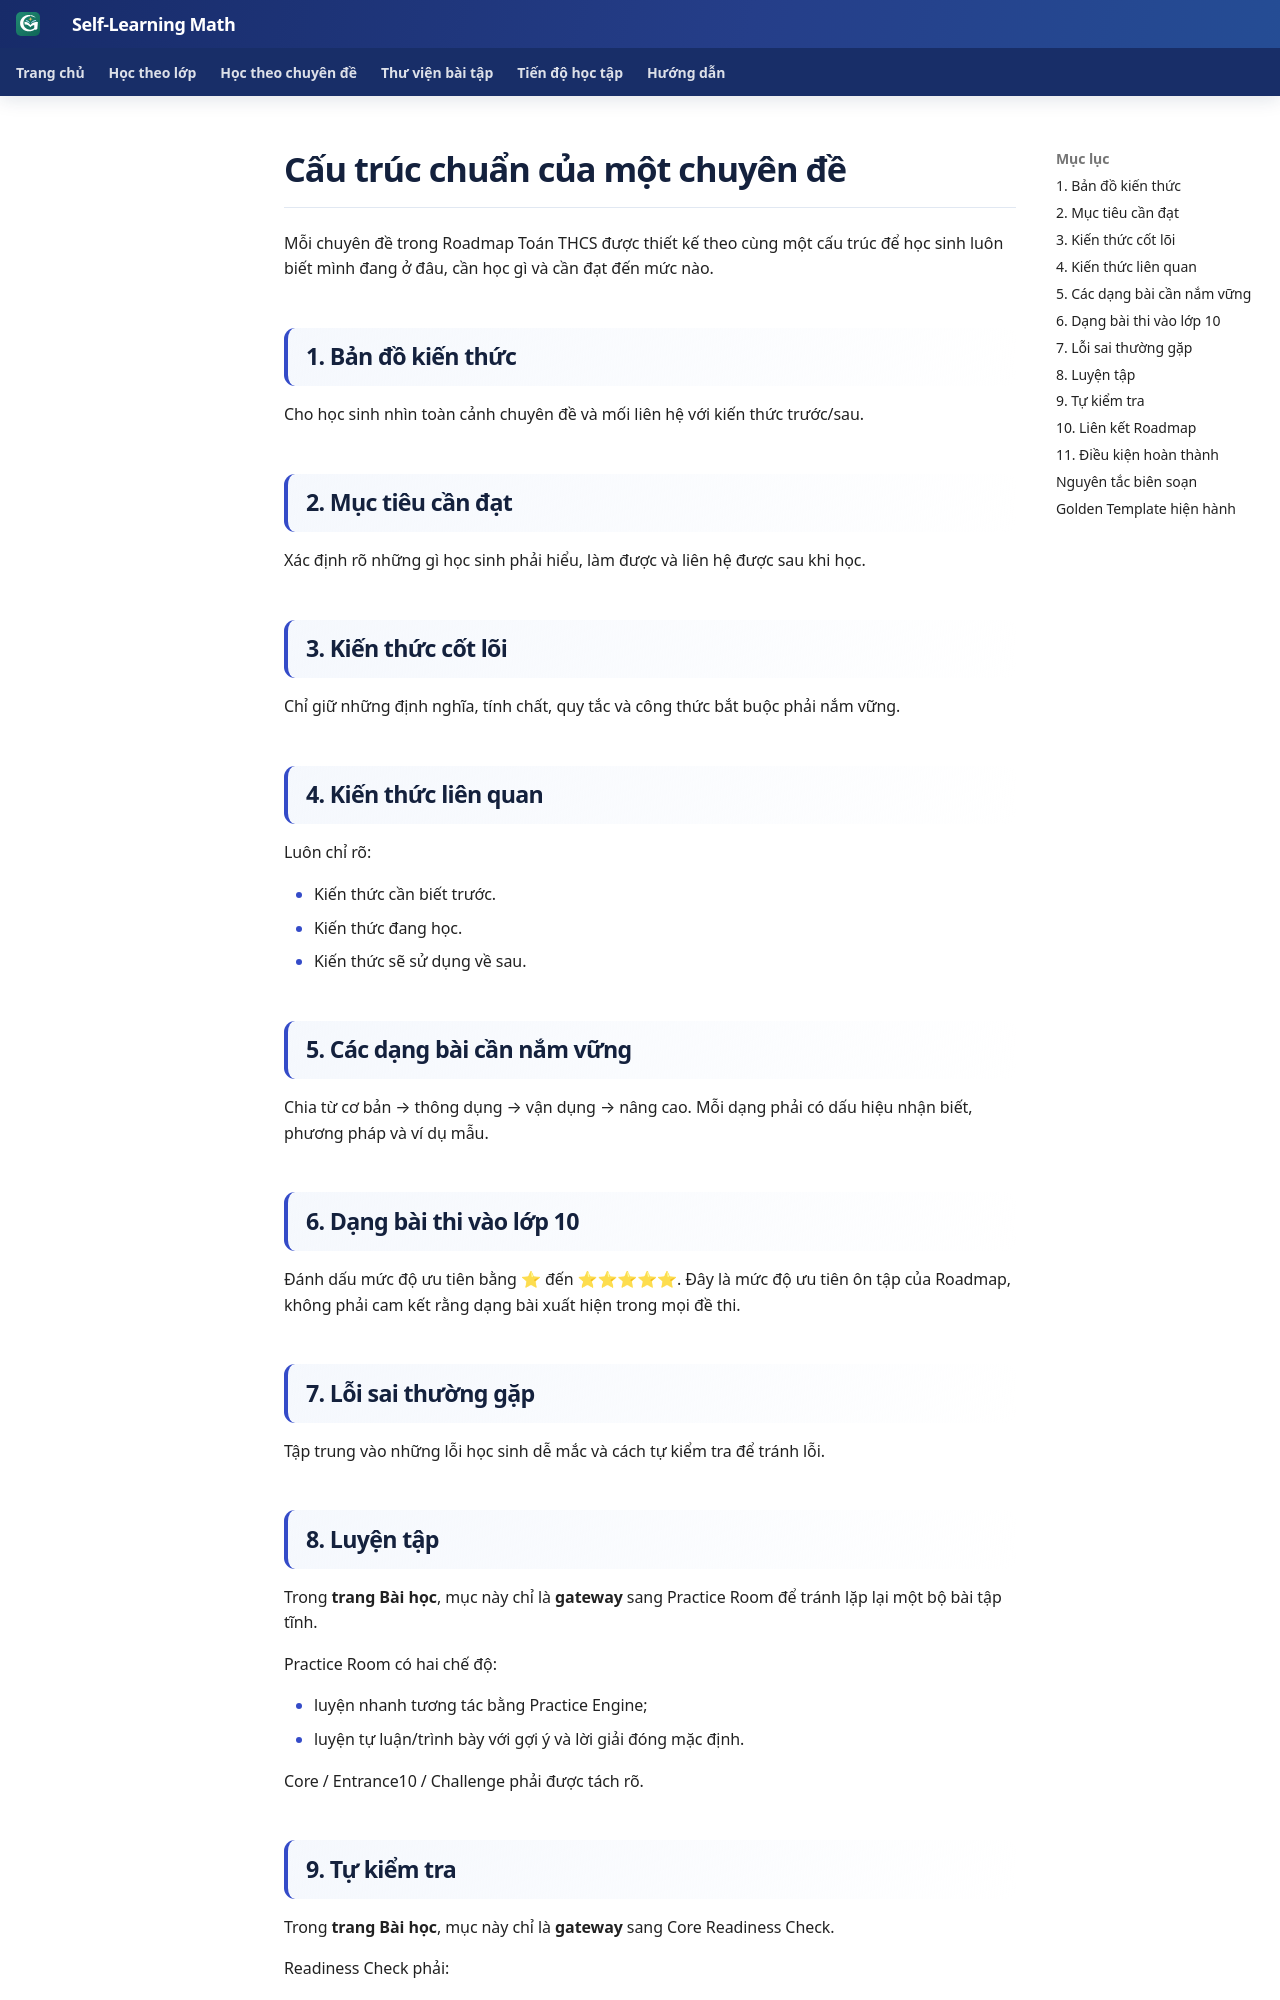

repository: TMA2015/roadmap-toan-thcs · page: huong-dan/cau-truc-chuyen-de/index.html · generator: mkdocs

# Cấu trúc chuẩn của một chuyên đề

Mỗi chuyên đề trong Roadmap Toán THCS được thiết kế theo cùng một cấu trúc để học sinh luôn biết mình đang ở đâu, cần học gì và cần đạt đến mức nào.

## 1. Bản đồ kiến thức

Cho học sinh nhìn toàn cảnh chuyên đề và mối liên hệ với kiến thức trước/sau.

## 2. Mục tiêu cần đạt

Xác định rõ những gì học sinh phải hiểu, làm được và liên hệ được sau khi học.

## 3. Kiến thức cốt lõi

Chỉ giữ những định nghĩa, tính chất, quy tắc và công thức bắt buộc phải nắm vững.

## 4. Kiến thức liên quan

Luôn chỉ rõ:

- Kiến thức cần biết trước.
- Kiến thức đang học.
- Kiến thức sẽ sử dụng về sau.

## 5. Các dạng bài cần nắm vững

Chia từ cơ bản → thông dụng → vận dụng → nâng cao. Mỗi dạng phải có dấu hiệu nhận biết, phương pháp và ví dụ mẫu.

## 6. Dạng bài thi vào lớp 10

Đánh dấu mức độ ưu tiên bằng ⭐ đến ⭐⭐⭐⭐⭐. Đây là mức độ ưu tiên ôn tập của Roadmap, không phải cam kết rằng dạng bài xuất hiện trong mọi đề thi.

## 7. Lỗi sai thường gặp

Tập trung vào những lỗi học sinh dễ mắc và cách tự kiểm tra để tránh lỗi.

## 8. Luyện tập

Trong **trang Bài học**, mục này chỉ là **gateway** sang Practice Room để tránh lặp lại một bộ bài tập tĩnh.

Practice Room có hai chế độ:

- luyện nhanh tương tác bằng Practice Engine;
- luyện tự luận/trình bày với gợi ý và lời giải đóng mặc định.

Core / Entrance10 / Challenge phải được tách rõ.
